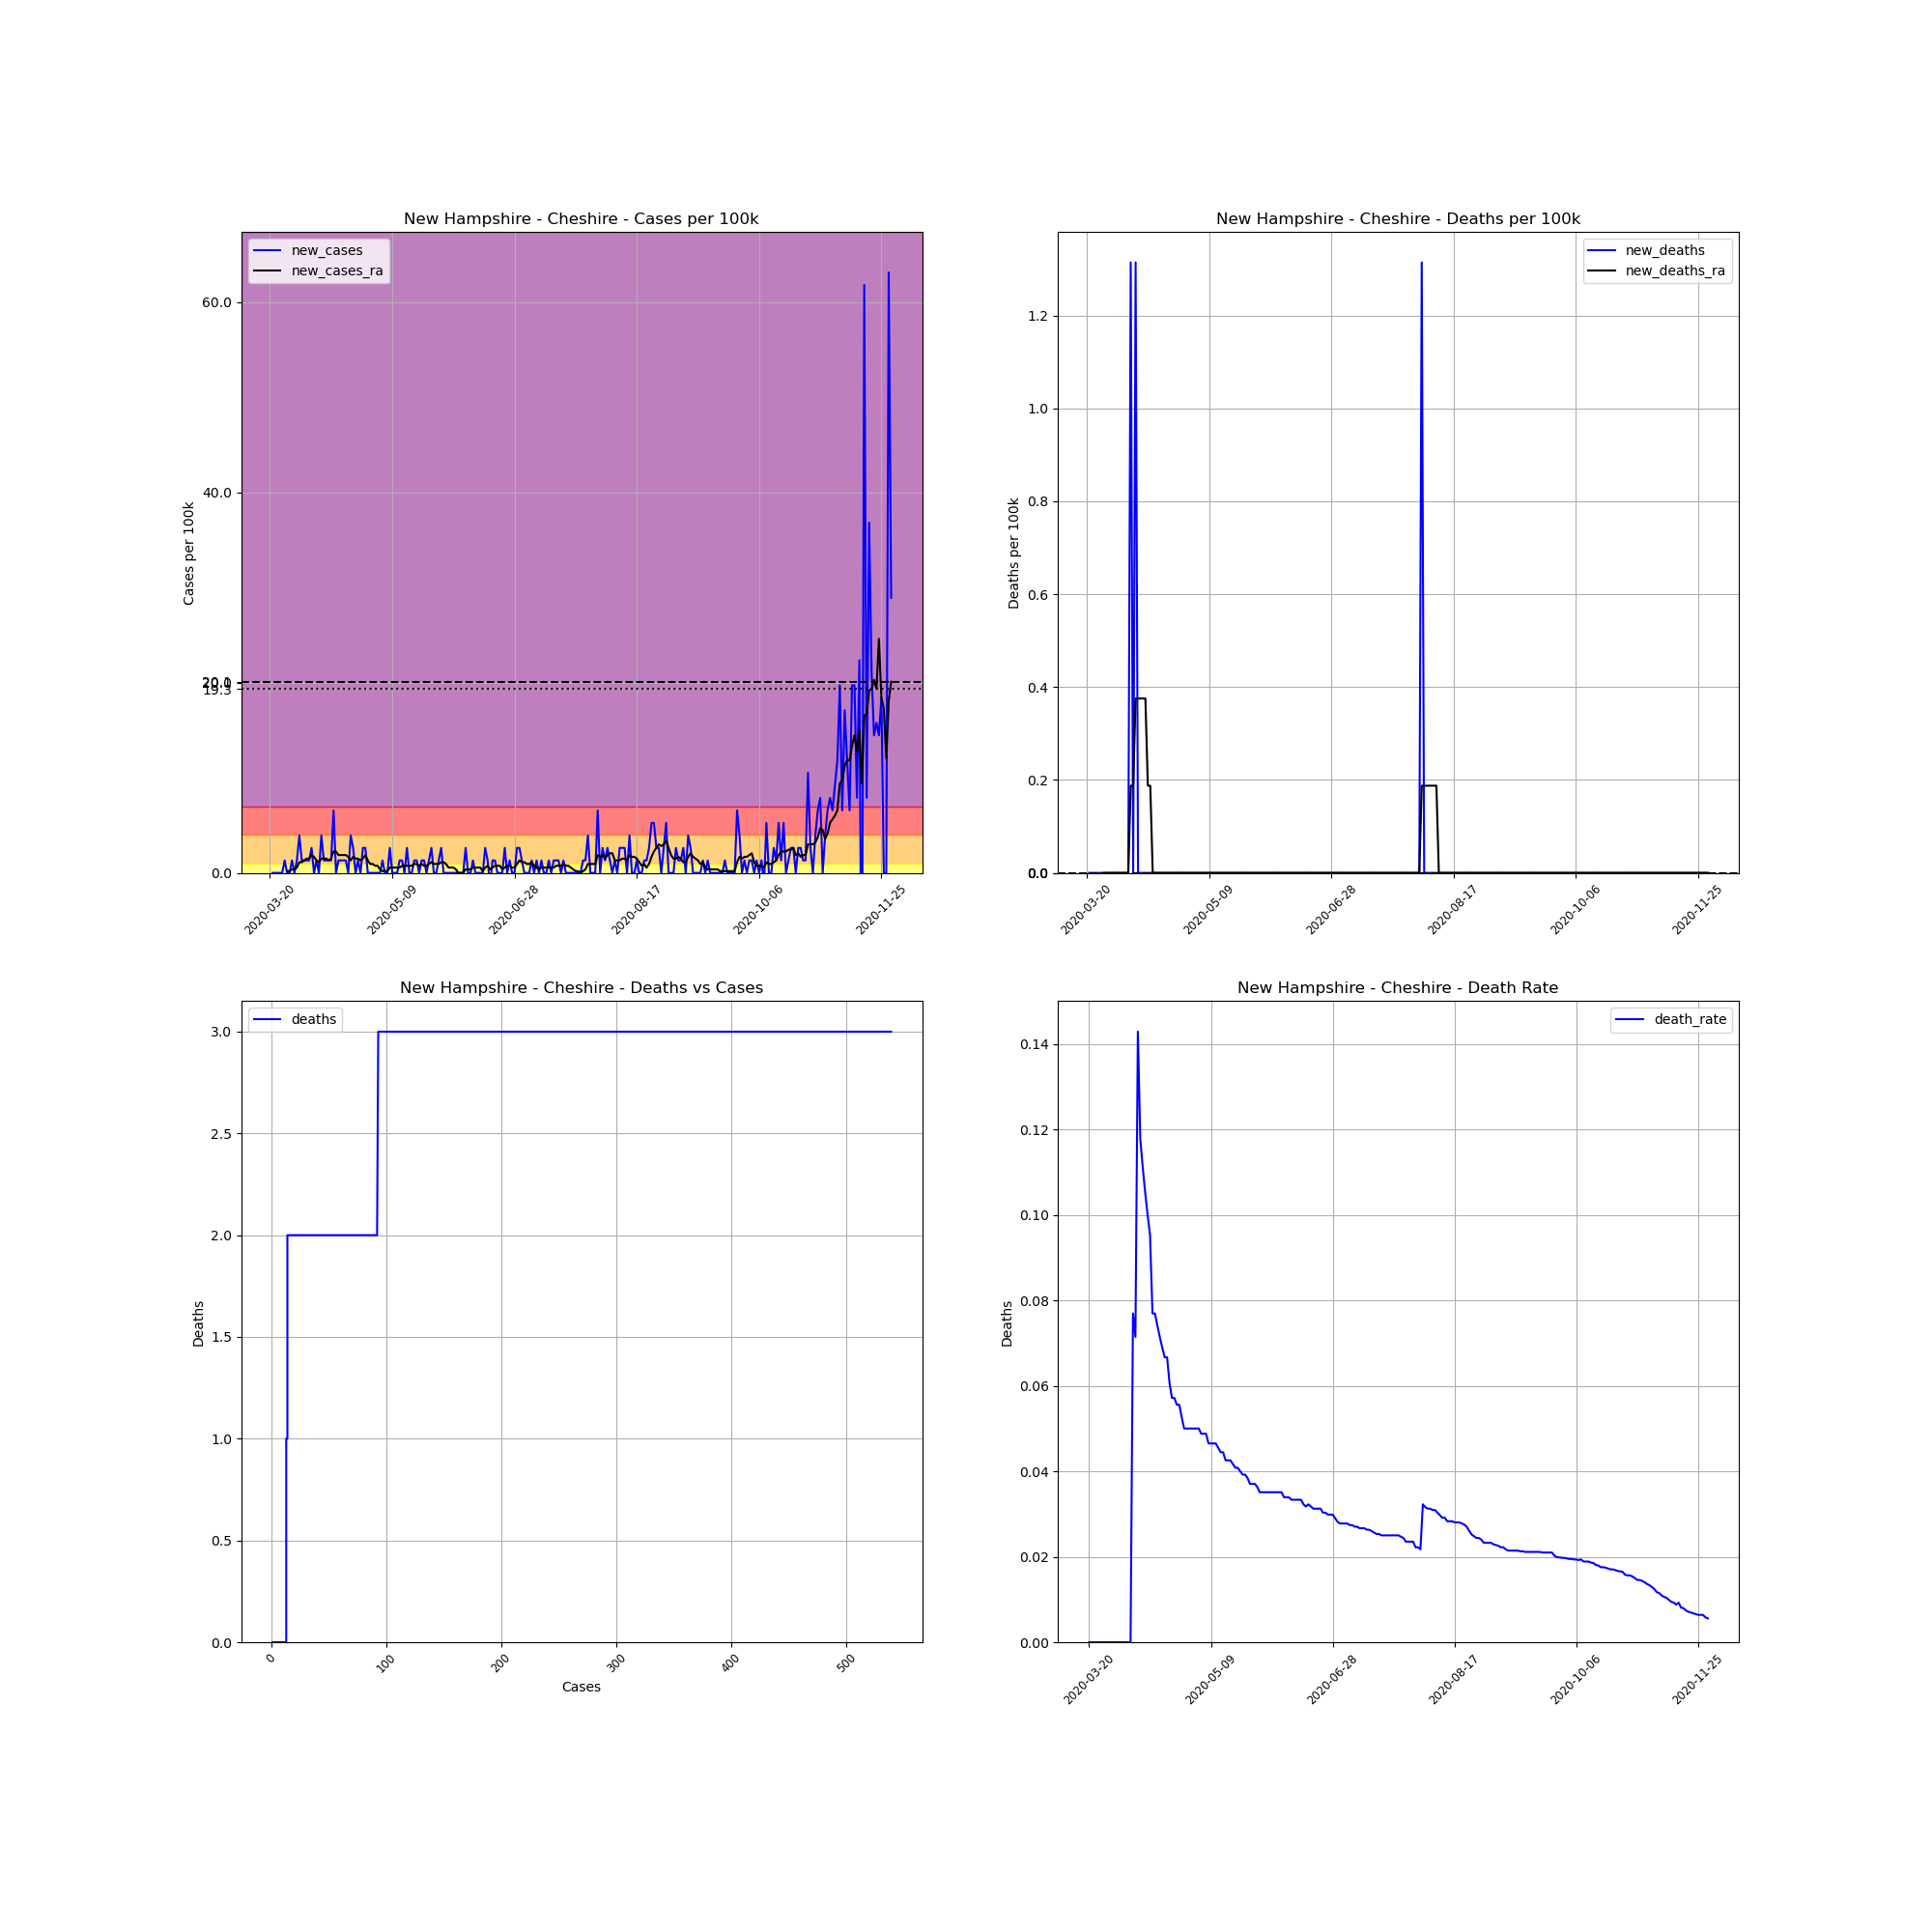

The file beside this chart, header and first rows:
, date, county, state, fips, cases, deaths, COUNTY, STNAME, CTYNAME, POPESTIMATE2019, cases_per_100k, deaths_per_100k, death_rate, new_cases, new_deaths, new_cases_ra, new_deaths_ra
215456, 2020-03-20, Cheshire, New Hampshire, 33005, 1, 0.0, 5, New Hampshire, Cheshire, 76085, 1.314, 0.0, 0.0, , , , 
215457, 2020-03-21, Cheshire, New Hampshire, 33005, 1, 0.0, 5, New Hampshire, Cheshire, 76085, 1.314, 0.0, 0.0, 0.0, 0.0, , 
215458, 2020-03-22, Cheshire, New Hampshire, 33005, 1, 0.0, 5, New Hampshire, Cheshire, 76085, 1.314, 0.0, 0.0, 0.0, 0.0, , 
215459, 2020-03-23, Cheshire, New Hampshire, 33005, 1, 0.0, 5, New Hampshire, Cheshire, 76085, 1.314, 0.0, 0.0, 0.0, 0.0, , 
215460, 2020-03-24, Cheshire, New Hampshire, 33005, 1, 0.0, 5, New Hampshire, Cheshire, 76085, 1.314, 0.0, 0.0, 0.0, 0.0, , 
215461, 2020-03-25, Cheshire, New Hampshire, 33005, 1, 0.0, 5, New Hampshire, Cheshire, 76085, 1.314, 0.0, 0.0, 0.0, 0.0, , 
215462, 2020-03-26, Cheshire, New Hampshire, 33005, 2, 0.0, 5, New Hampshire, Cheshire, 76085, 2.629, 0.0, 0.0, 1.314, 0.0, , 
215463, 2020-03-27, Cheshire, New Hampshire, 33005, 2, 0.0, 5, New Hampshire, Cheshire, 76085, 2.629, 0.0, 0.0, 0.0, 0.0, 0.1878, 0.0
215464, 2020-03-28, Cheshire, New Hampshire, 33005, 2, 0.0, 5, New Hampshire, Cheshire, 76085, 2.629, 0.0, 0.0, 0.0, 0.0, 0.1878, 0.0
215465, 2020-03-29, Cheshire, New Hampshire, 33005, 3, 0.0, 5, New Hampshire, Cheshire, 76085, 3.943, 0.0, 0.0, 1.314, 0.0, 0.3755, 0.0
215466, 2020-03-30, Cheshire, New Hampshire, 33005, 3, 0.0, 5, New Hampshire, Cheshire, 76085, 3.943, 0.0, 0.0, 0.0, 0.0, 0.3755, 0.0
215467, 2020-03-31, Cheshire, New Hampshire, 33005, 4, 0.0, 5, New Hampshire, Cheshire, 76085, 5.257, 0.0, 0.0, 1.314, 0.0, 0.5633, 0.0
215468, 2020-04-01, Cheshire, New Hampshire, 33005, 7, 0.0, 5, New Hampshire, Cheshire, 76085, 9.2, 0.0, 0.0, 3.943, 0.0, 1.127, 0.0
215469, 2020-04-02, Cheshire, New Hampshire, 33005, 8, 0.0, 5, New Hampshire, Cheshire, 76085, 10.51, 0.0, 0.0, 1.314, 0.0, 1.127, 0.0
215470, 2020-04-03, Cheshire, New Hampshire, 33005, 9, 0.0, 5, New Hampshire, Cheshire, 76085, 11.83, 0.0, 0.0, 1.314, 0.0, 1.314, 0.0
215471, 2020-04-04, Cheshire, New Hampshire, 33005, 10, 0.0, 5, New Hampshire, Cheshire, 76085, 13.14, 0.0, 0.0, 1.314, 0.0, 1.502, 0.0
215472, 2020-04-05, Cheshire, New Hampshire, 33005, 11, 0.0, 5, New Hampshire, Cheshire, 76085, 14.46, 0.0, 0.0, 1.314, 0.0, 1.502, 0.0
215473, 2020-04-06, Cheshire, New Hampshire, 33005, 13, 0.0, 5, New Hampshire, Cheshire, 76085, 17.09, 0.0, 0.0, 2.629, 0.0, 1.878, 0.0
215474, 2020-04-07, Cheshire, New Hampshire, 33005, 13, 1.0, 5, New Hampshire, Cheshire, 76085, 17.09, 1.314, 0.07692, 0.0, 1.314, 1.69, 0.1878
215475, 2020-04-08, Cheshire, New Hampshire, 33005, 14, 1.0, 5, New Hampshire, Cheshire, 76085, 18.4, 1.314, 0.07143, 1.314, 0.0, 1.314, 0.1878
215476, 2020-04-09, Cheshire, New Hampshire, 33005, 14, 2.0, 5, New Hampshire, Cheshire, 76085, 18.4, 2.629, 0.1429, 0.0, 1.314, 1.127, 0.3755
215477, 2020-04-10, Cheshire, New Hampshire, 33005, 17, 2.0, 5, New Hampshire, Cheshire, 76085, 22.34, 2.629, 0.1176, 3.943, 0.0, 1.502, 0.3755
215478, 2020-04-11, Cheshire, New Hampshire, 33005, 18, 2.0, 5, New Hampshire, Cheshire, 76085, 23.66, 2.629, 0.1111, 1.314, 0.0, 1.502, 0.3755
215479, 2020-04-12, Cheshire, New Hampshire, 33005, 19, 2.0, 5, New Hampshire, Cheshire, 76085, 24.97, 2.629, 0.1053, 1.314, 0.0, 1.502, 0.3755
215480, 2020-04-13, Cheshire, New Hampshire, 33005, 20, 2.0, 5, New Hampshire, Cheshire, 76085, 26.29, 2.629, 0.1, 1.314, 0.0, 1.314, 0.3755
215481, 2020-04-14, Cheshire, New Hampshire, 33005, 21, 2.0, 5, New Hampshire, Cheshire, 76085, 27.6, 2.629, 0.09524, 1.314, 0.0, 1.502, 0.1878
215482, 2020-04-15, Cheshire, New Hampshire, 33005, 26, 2.0, 5, New Hampshire, Cheshire, 76085, 34.17, 2.629, 0.07692, 6.572, 0.0, 2.253, 0.1878
215483, 2020-04-16, Cheshire, New Hampshire, 33005, 26, 2.0, 5, New Hampshire, Cheshire, 76085, 34.17, 2.629, 0.07692, 0.0, 0.0, 2.253, 0.0
215484, 2020-04-17, Cheshire, New Hampshire, 33005, 27, 2.0, 5, New Hampshire, Cheshire, 76085, 35.49, 2.629, 0.07407, 1.314, 0.0, 1.878, 0.0
215485, 2020-04-18, Cheshire, New Hampshire, 33005, 28, 2.0, 5, New Hampshire, Cheshire, 76085, 36.8, 2.629, 0.07143, 1.314, 0.0, 1.878, 0.0
215486, 2020-04-19, Cheshire, New Hampshire, 33005, 29, 2.0, 5, New Hampshire, Cheshire, 76085, 38.12, 2.629, 0.06897, 1.314, 0.0, 1.878, 0.0
215487, 2020-04-20, Cheshire, New Hampshire, 33005, 30, 2.0, 5, New Hampshire, Cheshire, 76085, 39.43, 2.629, 0.06667, 1.314, 0.0, 1.878, 0.0
215488, 2020-04-21, Cheshire, New Hampshire, 33005, 30, 2.0, 5, New Hampshire, Cheshire, 76085, 39.43, 2.629, 0.06667, 0.0, 0.0, 1.69, 0.0
215489, 2020-04-22, Cheshire, New Hampshire, 33005, 33, 2.0, 5, New Hampshire, Cheshire, 76085, 43.37, 2.629, 0.06061, 3.943, 0.0, 1.314, 0.0
215490, 2020-04-23, Cheshire, New Hampshire, 33005, 35, 2.0, 5, New Hampshire, Cheshire, 76085, 46, 2.629, 0.05714, 2.629, 0.0, 1.69, 0.0
215491, 2020-04-24, Cheshire, New Hampshire, 33005, 35, 2.0, 5, New Hampshire, Cheshire, 76085, 46, 2.629, 0.05714, 0.0, 0.0, 1.502, 0.0
215492, 2020-04-25, Cheshire, New Hampshire, 33005, 36, 2.0, 5, New Hampshire, Cheshire, 76085, 47.32, 2.629, 0.05556, 1.314, 0.0, 1.502, 0.0
215493, 2020-04-26, Cheshire, New Hampshire, 33005, 36, 2.0, 5, New Hampshire, Cheshire, 76085, 47.32, 2.629, 0.05556, 0.0, 0.0, 1.314, 0.0
215494, 2020-04-27, Cheshire, New Hampshire, 33005, 38, 2.0, 5, New Hampshire, Cheshire, 76085, 49.94, 2.629, 0.05263, 2.629, 0.0, 1.502, 0.0
215495, 2020-04-28, Cheshire, New Hampshire, 33005, 40, 2.0, 5, New Hampshire, Cheshire, 76085, 52.57, 2.629, 0.05, 2.629, 0.0, 1.878, 0.0
215496, 2020-04-29, Cheshire, New Hampshire, 33005, 40, 2.0, 5, New Hampshire, Cheshire, 76085, 52.57, 2.629, 0.05, 0.0, 0.0, 1.314, 0.0
215497, 2020-04-30, Cheshire, New Hampshire, 33005, 40, 2.0, 5, New Hampshire, Cheshire, 76085, 52.57, 2.629, 0.05, 0.0, 0.0, 0.9388, 0.0
215498, 2020-05-01, Cheshire, New Hampshire, 33005, 40, 2.0, 5, New Hampshire, Cheshire, 76085, 52.57, 2.629, 0.05, 0.0, 0.0, 0.9388, 0.0
215499, 2020-05-02, Cheshire, New Hampshire, 33005, 40, 2.0, 5, New Hampshire, Cheshire, 76085, 52.57, 2.629, 0.05, 0.0, 0.0, 0.751, 0.0
215500, 2020-05-03, Cheshire, New Hampshire, 33005, 40, 2.0, 5, New Hampshire, Cheshire, 76085, 52.57, 2.629, 0.05, 0.0, 0.0, 0.751, 0.0
215501, 2020-05-04, Cheshire, New Hampshire, 33005, 40, 2.0, 5, New Hampshire, Cheshire, 76085, 52.57, 2.629, 0.05, 0.0, 0.0, 0.3755, 0.0
215502, 2020-05-05, Cheshire, New Hampshire, 33005, 41, 2.0, 5, New Hampshire, Cheshire, 76085, 53.89, 2.629, 0.04878, 1.314, 0.0, 0.1878, 0.0
215503, 2020-05-06, Cheshire, New Hampshire, 33005, 41, 2.0, 5, New Hampshire, Cheshire, 76085, 53.89, 2.629, 0.04878, 0.0, 0.0, 0.1878, 0.0
215504, 2020-05-07, Cheshire, New Hampshire, 33005, 41, 2.0, 5, New Hampshire, Cheshire, 76085, 53.89, 2.629, 0.04878, 0.0, 0.0, 0.1878, 0.0
215505, 2020-05-08, Cheshire, New Hampshire, 33005, 43, 2.0, 5, New Hampshire, Cheshire, 76085, 56.52, 2.629, 0.04651, 2.629, 0.0, 0.5633, 0.0
215506, 2020-05-09, Cheshire, New Hampshire, 33005, 43, 2.0, 5, New Hampshire, Cheshire, 76085, 56.52, 2.629, 0.04651, 0.0, 0.0, 0.5633, 0.0
215507, 2020-05-10, Cheshire, New Hampshire, 33005, 43, 2.0, 5, New Hampshire, Cheshire, 76085, 56.52, 2.629, 0.04651, 0.0, 0.0, 0.5633, 0.0
215508, 2020-05-11, Cheshire, New Hampshire, 33005, 43, 2.0, 5, New Hampshire, Cheshire, 76085, 56.52, 2.629, 0.04651, 0.0, 0.0, 0.5633, 0.0
215509, 2020-05-12, Cheshire, New Hampshire, 33005, 44, 2.0, 5, New Hampshire, Cheshire, 76085, 57.83, 2.629, 0.04545, 1.314, 0.0, 0.5633, 0.0
215510, 2020-05-13, Cheshire, New Hampshire, 33005, 45, 2.0, 5, New Hampshire, Cheshire, 76085, 59.14, 2.629, 0.04444, 1.314, 0.0, 0.751, 0.0
215511, 2020-05-14, Cheshire, New Hampshire, 33005, 45, 2.0, 5, New Hampshire, Cheshire, 76085, 59.14, 2.629, 0.04444, 0.0, 0.0, 0.751, 0.0
215512, 2020-05-15, Cheshire, New Hampshire, 33005, 47, 2.0, 5, New Hampshire, Cheshire, 76085, 61.77, 2.629, 0.04255, 2.629, 0.0, 0.751, 0.0
215513, 2020-05-16, Cheshire, New Hampshire, 33005, 47, 2.0, 5, New Hampshire, Cheshire, 76085, 61.77, 2.629, 0.04255, 0.0, 0.0, 0.751, 0.0
215514, 2020-05-17, Cheshire, New Hampshire, 33005, 47, 2.0, 5, New Hampshire, Cheshire, 76085, 61.77, 2.629, 0.04255, 0.0, 0.0, 0.751, 0.0
215515, 2020-05-18, Cheshire, New Hampshire, 33005, 48, 2.0, 5, New Hampshire, Cheshire, 76085, 63.09, 2.629, 0.04167, 1.314, 0.0, 0.9388, 0.0
... 195 more rows
